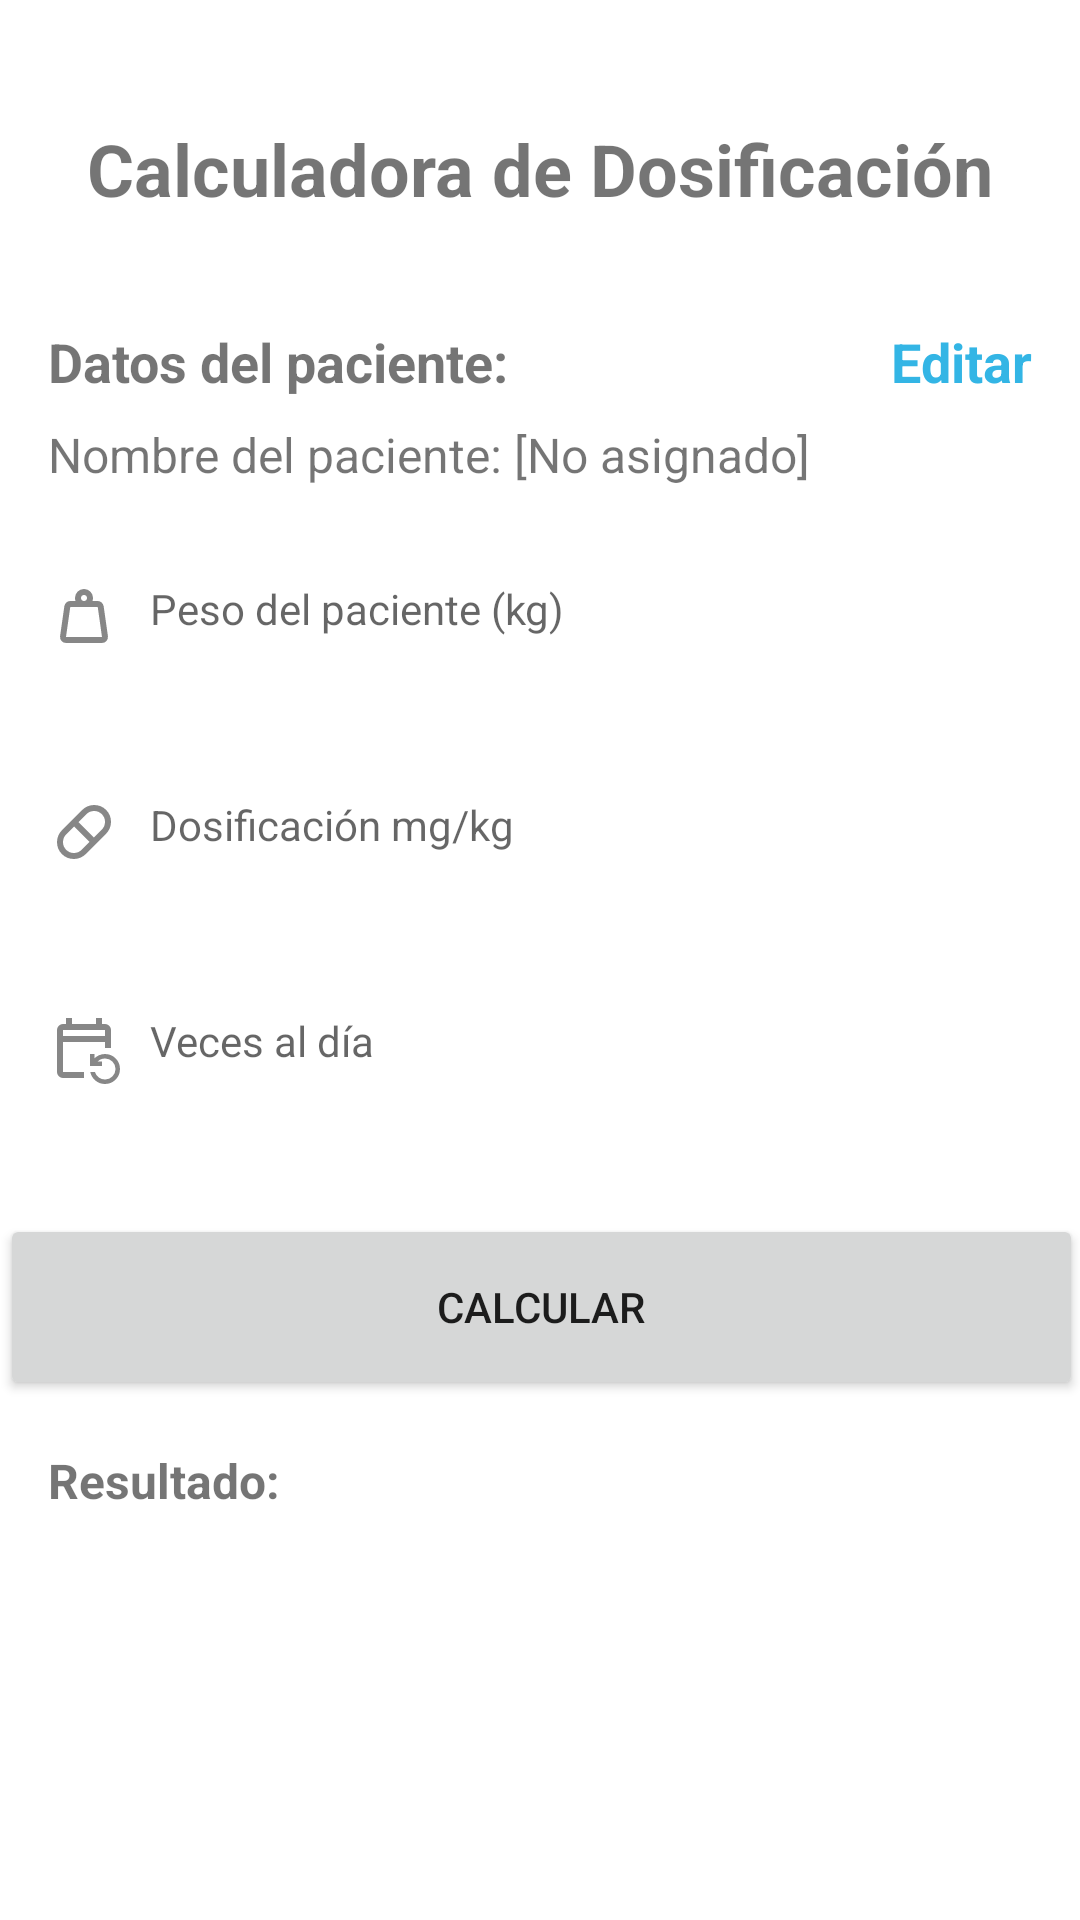

Here is an Android app screen rendered from its layout file. Give the layout XML and the strings, colors and styles it references.
<!-- AndroidManifest.xml: application theme Theme.FamacologicCalc -->
<!-- res/layout/fragment_weighteddosage.xml -->
<?xml version="1.0" encoding="utf-8"?>
<androidx.constraintlayout.widget.ConstraintLayout xmlns:android="http://schemas.android.com/apk/res/android"
    xmlns:app="http://schemas.android.com/apk/res-auto"
    xmlns:tools="http://schemas.android.com/tools"
    android:layout_width="match_parent"
    android:layout_height="match_parent"
    android:visibility="visible"
    tools:context=".ui.weighteddosage.WeightedDosageFragment">

    

    

    <TextView
        android:id="@+id/tvTitle"
        android:layout_width="wrap_content"
        android:layout_height="wrap_content"
        android:layout_marginTop="40dp"
        android:text="Calculadora de Dosificación"
        android:textSize="24sp"
        android:textStyle="bold"
        app:layout_constraintEnd_toEndOf="parent"
        app:layout_constraintStart_toStartOf="parent"
        app:layout_constraintTop_toTopOf="parent" />

    <TextView
        android:id="@+id/tvPatientDataLabel"
        android:layout_width="0dp"
        android:layout_height="wrap_content"
        android:layout_marginStart="16dp"
        android:layout_marginTop="36dp"
        android:text="Datos del paciente:"
        android:textSize="18sp"
        android:textStyle="bold"
        app:layout_constraintEnd_toStartOf="@id/tvEditToggleData"
        app:layout_constraintHorizontal_bias="0.0"
        app:layout_constraintStart_toStartOf="parent"
        app:layout_constraintTop_toBottomOf="@id/tvTitle" />

    <TextView
        android:id="@+id/tvEditToggleData"
        android:layout_width="wrap_content"
        android:layout_height="wrap_content"
        android:layout_marginEnd="16dp"
        android:text="Editar"
        android:textColor="@android:color/holo_blue_light"
        android:textSize="18sp"
        android:textStyle="bold"
        app:layout_constraintEnd_toEndOf="parent"
        app:layout_constraintTop_toTopOf="@id/tvPatientDataLabel" />

    
    <TextView
        android:id="@+id/tvPatientName"
        android:layout_width="0dp"
        android:layout_height="wrap_content"
        android:layout_marginHorizontal="16dp"
        android:layout_marginTop="8dp"
        android:text="Nombre del paciente: [No asignado]"
        android:textSize="16sp"
        app:layout_constraintEnd_toEndOf="parent"
        app:layout_constraintStart_toStartOf="parent"
        app:layout_constraintTop_toBottomOf="@id/tvPatientDataLabel" />

    
    <TextView
        android:id="@+id/tvWeight"
        android:layout_width="0dp"
        android:layout_height="wrap_content"
        android:layout_marginTop="15dp"
        android:drawableStart="@drawable/ic_weight"
        android:drawablePadding="10dp"
        android:hint="Peso del paciente (kg)"
        android:inputType="numberDecimal"
        android:padding="16dp"
        android:visibility="visible"
        app:layout_constraintEnd_toEndOf="parent"
        app:layout_constraintHorizontal_bias="0.937"
        app:layout_constraintStart_toStartOf="parent"
        app:layout_constraintTop_toBottomOf="@id/tvPatientName" />

    <EditText
        android:id="@+id/etWeight"
        android:layout_width="0dp"
        android:layout_height="wrap_content"
        android:layout_marginTop="20dp"
        android:drawableStart="@drawable/ic_weight"
        android:drawablePadding="10dp"
        android:hint="Peso del paciente (kg)"
        android:inputType="numberDecimal"
        android:padding="16dp"
        android:visibility="gone"
        app:layout_constraintEnd_toEndOf="parent"
        app:layout_constraintHorizontal_bias="0.0"
        app:layout_constraintStart_toStartOf="parent"
        app:layout_constraintTop_toBottomOf="@+id/tvPatientName" />

    
    <TextView
        android:id="@+id/tvDosage"
        android:layout_width="0dp"
        android:layout_height="wrap_content"
        android:layout_marginTop="16dp"
        android:drawableStart="@drawable/ic_medicine"
        android:drawablePadding="10dp"
        android:hint="Dosificación mg/kg"
        android:inputType="numberDecimal"
        android:padding="16dp"
        android:visibility="visible"
        app:layout_constraintEnd_toEndOf="parent"
        app:layout_constraintStart_toStartOf="parent"
        app:layout_constraintTop_toBottomOf="@+id/tvWeight" />

    <EditText
        android:id="@+id/etDosage"
        android:layout_width="0dp"
        android:layout_height="wrap_content"
        android:layout_marginTop="16dp"
        android:drawableStart="@drawable/ic_medicine"
        android:drawablePadding="10dp"
        android:hint="Dosificación mg/kg"
        android:inputType="numberDecimal"
        android:padding="16dp"
        android:visibility="gone"
        app:layout_constraintEnd_toEndOf="parent"
        app:layout_constraintStart_toStartOf="parent"
        app:layout_constraintTop_toBottomOf="@+id/etWeight" />

    <TextView
        android:id="@+id/tvFrequency"
        android:layout_width="0dp"
        android:layout_height="wrap_content"
        android:layout_marginTop="16dp"
        android:drawableStart="@drawable/ic_time"
        android:drawablePadding="10dp"
        android:hint="Veces al día"
        android:inputType="numberDecimal"
        android:padding="16dp"
        android:visibility="visible"
        app:layout_constraintEnd_toEndOf="parent"
        app:layout_constraintStart_toStartOf="parent"
        app:layout_constraintTop_toBottomOf="@+id/tvDosage" />

    <EditText
        android:id="@+id/etFrequency"
        android:layout_width="0dp"
        android:layout_height="wrap_content"
        android:layout_marginTop="16dp"
        android:drawableStart="@drawable/ic_time"
        android:drawablePadding="10dp"
        android:hint="Veces al día"
        android:inputType="numberDecimal"
        android:padding="16dp"
        android:visibility="gone"
        app:layout_constraintEnd_toEndOf="parent"
        app:layout_constraintStart_toStartOf="parent"
        app:layout_constraintTop_toBottomOf="@+id/etDosage" />

    <Button
        android:id="@+id/btnCalculate"
        android:layout_width="361dp"
        android:layout_height="62dp"
        android:layout_marginTop="272dp"
        android:text="Calcular"
        app:layout_constraintEnd_toEndOf="parent"
        app:layout_constraintStart_toStartOf="parent"
        app:layout_constraintTop_toBottomOf="@+id/tvEditToggleData" />

    <TextView
        android:id="@+id/tvResult"
        android:layout_width="0dp"
        android:layout_height="wrap_content"
        android:layout_marginHorizontal="16dp"
        android:layout_marginTop="16dp"
        android:text="Resultado: "
        android:textSize="16sp"
        android:textStyle="bold"
        app:layout_constraintEnd_toEndOf="parent"
        app:layout_constraintStart_toStartOf="parent"
        app:layout_constraintTop_toBottomOf="@id/btnCalculate" />
</androidx.constraintlayout.widget.ConstraintLayout>
<!-- resources referenced by this layout -->
<resources>
  <!-- drawable ic_medicine (drawable) -->
  <vector xmlns:android="http://schemas.android.com/apk/res/android"
      android:width="24dp"
      android:height="24dp"
      android:viewportWidth="960"
      android:viewportHeight="960"
      android:tint="#878787">
    <path
        android:pathData="M345,840q-94,0 -159.5,-65.5T120,615q0,-45 17,-86t49,-73l270,-270q32,-32 73,-49t86,-17q94,0 159.5,65.5T840,345q0,45 -17,86t-49,73L504,774q-32,32 -73,49t-86,17ZM611,554 L718,448q20,-20 31,-47t11,-56q0,-60 -42.5,-102.5T615,200q-29,0 -56,11t-47,31L406,349l205,205ZM345,760q29,0 56,-11t47,-31l106,-107 -205,-205 -107,106q-20,20 -31,47t-11,56q0,60 42.5,102.5T345,760Z"
        android:fillColor="#e8eaed"/>
  </vector>
  <!-- drawable ic_time (drawable) -->
  <vector xmlns:android="http://schemas.android.com/apk/res/android"
      android:width="24dp"
      android:height="24dp"
      android:viewportWidth="960"
      android:viewportHeight="960"
      android:tint="#878787">
    <path
        android:pathData="M200,880q-33,0 -56.5,-23.5T120,800v-560q0,-33 23.5,-56.5T200,160h40v-80h80v80h320v-80h80v80h40q33,0 56.5,23.5T840,240v240h-80v-80L200,400v400h280v80L200,880ZM760,960q-73,0 -127.5,-45.5T564,800h62q13,44 49.5,72T760,900q58,0 99,-41t41,-99q0,-58 -41,-99t-99,-41q-29,0 -54,10.5T662,660h58v60L560,720v-160h60v57q27,-26 63,-41.5t77,-15.5q83,0 141.5,58.5T960,760q0,83 -58.5,141.5T760,960ZM200,320h560v-80L200,240v80ZM200,320v-80,80Z"
        android:fillColor="#e8eaed"/>
  </vector>
  <!-- drawable ic_weight (drawable) -->
  <vector xmlns:android="http://schemas.android.com/apk/res/android"
      android:width="24dp"
      android:height="24dp"
      android:viewportWidth="960"
      android:viewportHeight="960"
      android:tint="#878787">
    <path
        android:pathData="M240,760h480l-57,-400L297,360l-57,400ZM480,280q17,0 28.5,-11.5T520,240q0,-17 -11.5,-28.5T480,200q-17,0 -28.5,11.5T440,240q0,17 11.5,28.5T480,280ZM593,280h70q30,0 52,20t27,49l57,400q5,36 -18.5,63.5T720,840L240,840q-37,0 -60.5,-27.5T161,749l57,-400q5,-29 27,-49t52,-20h70q-3,-10 -5,-19.5t-2,-20.5q0,-50 35,-85t85,-35q50,0 85,35t35,85q0,11 -2,20.5t-5,19.5ZM240,760h480,-480Z"
        android:fillColor="@android:color/white" />
  </vector>
  <style name="Theme.FamacologicCalc" parent="Theme.MaterialComponents.DayNight.DarkActionBar">
          
          <item name="colorPrimary">@color/purple_500</item>
          <item name="colorPrimaryVariant">@color/purple_700</item>
          <item name="colorOnPrimary">@color/white</item>
          
          <item name="colorSecondary">@color/teal_200</item>
          <item name="colorSecondaryVariant">@color/teal_700</item>
          <item name="colorOnSecondary">@color/black</item>
          
          <item name="android:statusBarColor">?attr/colorPrimaryVariant</item>
          
      </style>
  <!-- not gathered from this repository: default colours our renderer supplied (Android Studio template values) -->
  <color name="purple_500">#FF6200EE</color>
  <color name="purple_700">#FF3700B3</color>
  <color name="teal_200">#FF03DAC5</color>
  <color name="teal_700">#FF018786</color>
  <color name="black">#FF000000</color>
  <color name="white">#FFFFFFFF</color>
</resources>
